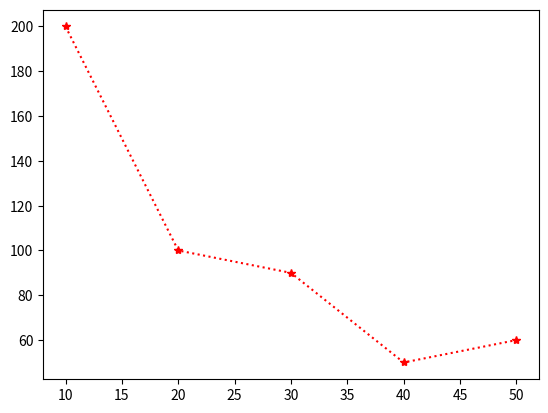

This chart was generated by the following Python code:
import matplotlib.pyplot as plt
import numpy as np

xpoints=np.array([10,20,30,40,50])
ypoints=np.array([200,100,90,50,60])

plt.plot(xpoints,ypoints,"*:r")
plt.show()
